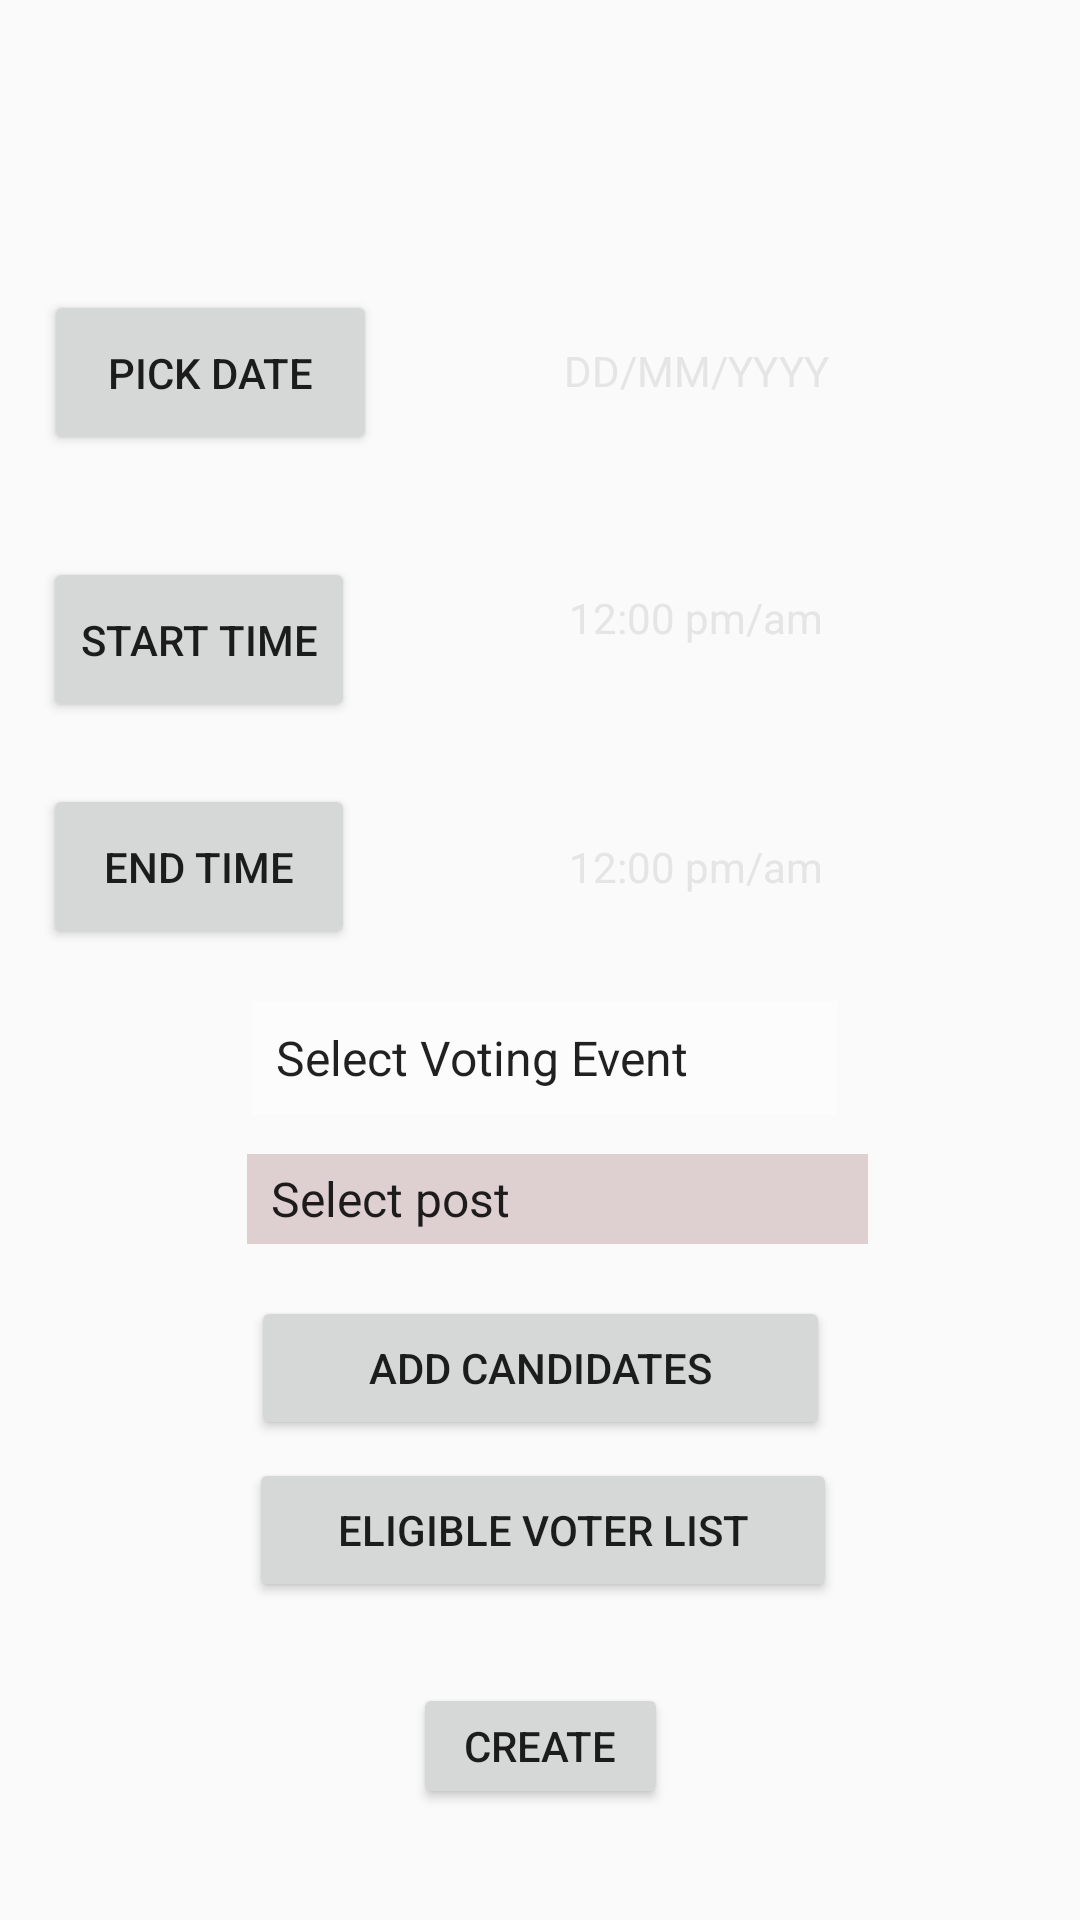

This screen was rendered from an Android layout file. Write that file and the resources it references.
<!-- AndroidManifest.xml: application theme AppTheme -->
<!-- res/layout/fragment_createvotevent.xml -->
<?xml version="1.0" encoding="utf-8"?>
<FrameLayout xmlns:android="http://schemas.android.com/apk/res/android"
    xmlns:app="http://schemas.android.com/apk/res-auto"
    xmlns:tools="http://schemas.android.com/tools"
    android:layout_width="match_parent"
    android:layout_height="match_parent"
    tools:context=".createvotevent">

    
    <androidx.constraintlayout.widget.ConstraintLayout
        android:layout_width="match_parent"
        android:layout_height="match_parent"
        android:background="@drawable/bg5">

        <Button
            android:id="@+id/starttimebtn"
            android:layout_width="104dp"
            android:layout_height="55dp"
            android:layout_marginStart="8dp"
            android:layout_marginLeft="8dp"
            android:layout_marginTop="8dp"
            android:layout_marginEnd="8dp"
            android:layout_marginRight="8dp"
            android:layout_marginBottom="8dp"
            android:text="Start time"
            app:layout_constraintBottom_toBottomOf="parent"
            app:layout_constraintEnd_toEndOf="parent"
            app:layout_constraintHorizontal_bias="0.026"
            app:layout_constraintStart_toStartOf="parent"
            app:layout_constraintTop_toTopOf="parent"
            app:layout_constraintVertical_bias="0.312" />

        <Button
            android:id="@+id/endtimebtn"
            android:layout_width="104dp"
            android:layout_height="55dp"
            android:layout_marginStart="8dp"
            android:layout_marginLeft="8dp"
            android:layout_marginTop="8dp"
            android:layout_marginEnd="8dp"
            android:layout_marginRight="8dp"
            android:layout_marginBottom="8dp"
            android:text="End time"
            app:layout_constraintBottom_toBottomOf="parent"
            app:layout_constraintEnd_toEndOf="parent"
            app:layout_constraintHorizontal_bias="0.027"
            app:layout_constraintStart_toStartOf="parent"
            app:layout_constraintTop_toTopOf="parent"
            app:layout_constraintVertical_bias="0.445" />

        <Button
            android:id="@+id/calenderbtn"
            android:layout_width="111dp"
            android:layout_height="55dp"
            android:layout_marginStart="8dp"
            android:layout_marginLeft="8dp"
            android:layout_marginTop="8dp"
            android:layout_marginEnd="8dp"
            android:layout_marginRight="8dp"
            android:layout_marginBottom="8dp"
            android:text="Pick date"
            app:layout_constraintBottom_toBottomOf="parent"
            app:layout_constraintEnd_toEndOf="parent"
            app:layout_constraintHorizontal_bias="0.028"
            app:layout_constraintStart_toStartOf="parent"
            app:layout_constraintTop_toTopOf="parent"
            app:layout_constraintVertical_bias="0.156" />

        <Button
            android:id="@+id/voterlistbtn"
            android:layout_width="196dp"
            android:layout_height="48dp"
            android:layout_marginStart="8dp"
            android:layout_marginEnd="8dp"
            android:layout_marginBottom="8dp"
            android:text="eligible voter list"
            app:layout_constraintBottom_toBottomOf="parent"
            app:layout_constraintEnd_toEndOf="parent"
            app:layout_constraintHorizontal_bias="0.507"
            app:layout_constraintStart_toStartOf="parent"
            app:layout_constraintTop_toTopOf="parent"
            app:layout_constraintVertical_bias="0.832" />

        <Button
            android:id="@+id/createbtn"
            android:layout_width="85dp"
            android:layout_height="42dp"
            android:layout_marginStart="8dp"
            android:layout_marginEnd="8dp"
            android:layout_marginBottom="8dp"
            android:text="create"
            app:layout_constraintBottom_toBottomOf="parent"
            app:layout_constraintEnd_toEndOf="parent"
            app:layout_constraintStart_toStartOf="parent"
            app:layout_constraintTop_toTopOf="parent"
            app:layout_constraintVertical_bias="0.951" />

        <Button
            android:id="@+id/addcanbtn"
            android:layout_width="193dp"
            android:layout_height="48dp"
            android:layout_marginStart="8dp"
            android:layout_marginEnd="8dp"
            android:layout_marginBottom="8dp"
            android:text="Add candidates"
            app:layout_constraintBottom_toBottomOf="parent"
            app:layout_constraintEnd_toEndOf="parent"
            app:layout_constraintStart_toStartOf="parent"
            app:layout_constraintTop_toTopOf="parent"
            app:layout_constraintVertical_bias="0.74" />

        <TextView
            android:id="@+id/endtimetxt"
            android:layout_width="142dp"
            android:layout_height="40dp"
            android:layout_marginStart="8dp"
            android:layout_marginTop="8dp"
            android:layout_marginEnd="8dp"
            android:layout_marginBottom="8dp"
            android:gravity="center"
            android:hint="12:00 pm/am"
            android:textColor="#F5F5F5"
            android:textColorHint="#E5E5E5"
            app:layout_constraintBottom_toBottomOf="parent"
            app:layout_constraintEnd_toEndOf="parent"
            app:layout_constraintHorizontal_bias="0.758"
            app:layout_constraintStart_toStartOf="parent"
            app:layout_constraintTop_toTopOf="parent"
            app:layout_constraintVertical_bias="0.447" />

        <TextView
            android:id="@+id/starttimetxt"
            android:layout_width="142dp"
            android:layout_height="40dp"
            android:layout_marginStart="8dp"
            android:layout_marginTop="8dp"
            android:layout_marginEnd="8dp"
            android:layout_marginBottom="8dp"
            android:gravity="center"
            android:hint="12:00 pm/am"
            android:textColor="#F5F5F5"
            android:textColorHint="#E5E5E5"
            app:layout_constraintBottom_toBottomOf="parent"
            app:layout_constraintEnd_toEndOf="parent"
            app:layout_constraintHorizontal_bias="0.758"
            app:layout_constraintStart_toStartOf="parent"
            app:layout_constraintTop_toTopOf="parent"
            app:layout_constraintVertical_bias="0.305" />

        <TextView
            android:id="@+id/datetxt"
            android:layout_width="142dp"
            android:layout_height="40dp"
            android:layout_marginStart="8dp"
            android:layout_marginTop="8dp"
            android:layout_marginEnd="8dp"
            android:layout_marginBottom="8dp"
            android:gravity="center"
            android:hint="DD/MM/YYYY"
            android:textColor="#F5F5F5"
            android:textColorHint="#E5E5E5"
            app:layout_constraintBottom_toBottomOf="parent"
            app:layout_constraintEnd_toEndOf="parent"
            app:layout_constraintHorizontal_bias="0.758"
            app:layout_constraintStart_toStartOf="parent"
            app:layout_constraintTop_toTopOf="parent"
            app:layout_constraintVertical_bias="0.164" />

        <Spinner
            android:id="@+id/event"
            android:layout_width="195dp"
            android:layout_height="38dp"
            android:layout_marginStart="8dp"
            android:layout_marginTop="8dp"
            android:layout_marginEnd="8dp"
            android:layout_marginBottom="8dp"
            android:background="#FCFCFC"
            android:entries="@array/voteevent"
            android:gravity="center"
            app:layout_constraintBottom_toBottomOf="parent"
            app:layout_constraintEnd_toEndOf="parent"
            app:layout_constraintHorizontal_bias="0.51"
            app:layout_constraintStart_toStartOf="parent"
            app:layout_constraintTop_toTopOf="parent"
            app:layout_constraintVertical_bias="0.556" />

        <Spinner
            android:id="@+id/post"
            android:layout_width="207dp"
            android:layout_height="30dp"
            android:layout_marginStart="8dp"
            android:layout_marginEnd="8dp"
            android:layout_marginBottom="8dp"
            android:background="#DED0D0"
            android:entries="@array/post"
            app:layout_constraintBottom_toBottomOf="parent"
            app:layout_constraintEnd_toEndOf="parent"
            app:layout_constraintHorizontal_bias="0.542"
            app:layout_constraintStart_toStartOf="parent"
            app:layout_constraintTop_toTopOf="parent"
            app:layout_constraintVertical_bias="0.639" />
    </androidx.constraintlayout.widget.ConstraintLayout>

</FrameLayout>
<!-- resources referenced by this layout -->
<resources>
  <array name="post">
          <item>Select post</item>
          <item>captain</item>
          <item>departmentcaptain</item>
          <item>culturalcaptain</item>
          <item>sportscaptain</item>
      </array>
  <array name="voteevent">
          <item>Select Voting Event</item>
          <item>mistcaptain</item>
          <item>csedepartment</item>
          <item>osmanyhallcaptain</item>
      </array>
  <style name="AppTheme" parent="Theme.AppCompat.Light.NoActionBar">
          
          <item name="colorPrimary">@color/colorPrimary</item>
          <item name="colorPrimaryDark">@color/colorPrimaryDark</item>
          <item name="colorAccent">@color/colorAccent</item>
  
      </style>
  <color name="colorPrimary">#008577</color>
  <color name="colorPrimaryDark">#00574B</color>
  <color name="colorAccent">#FAF6F7</color>
</resources>
